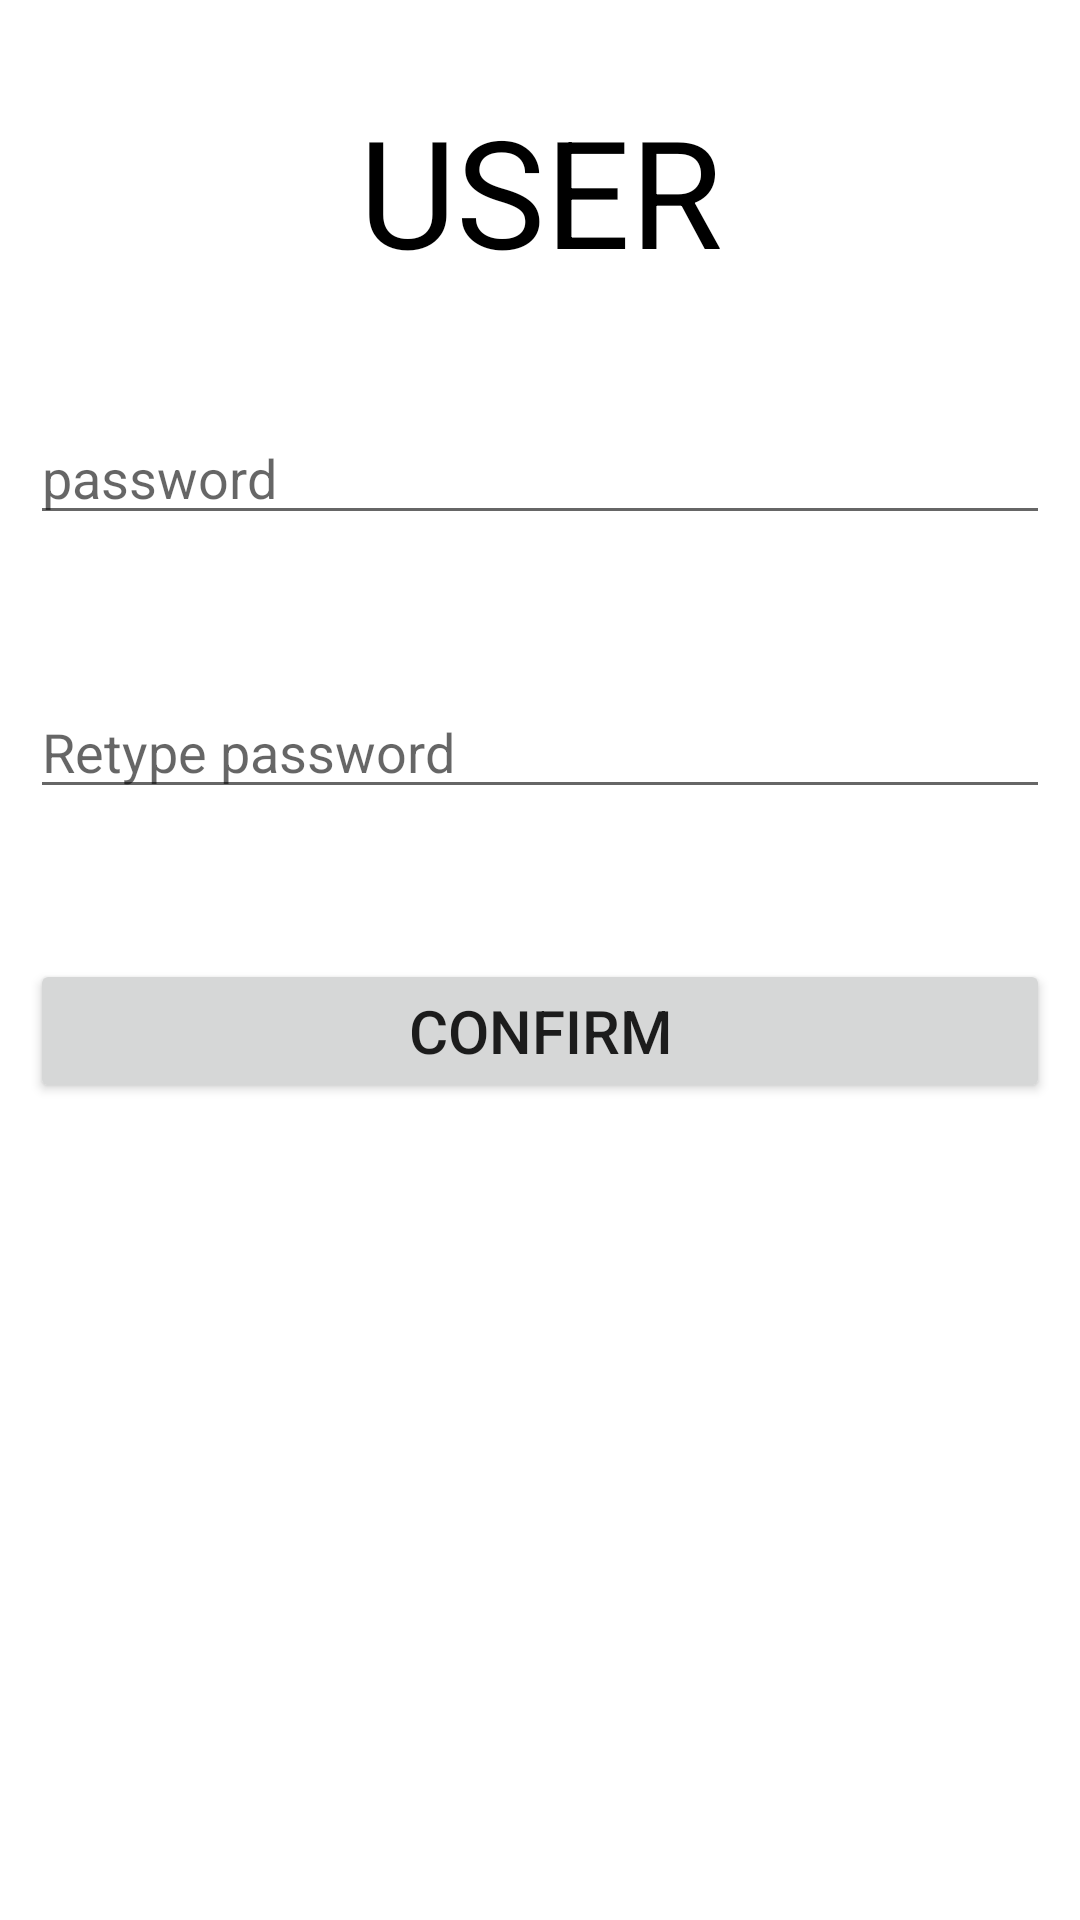

The Android layout XML behind this screen, and the referenced resources:
<!-- AndroidManifest.xml: application theme Theme.Major -->
<!-- res/layout/activity_user_forgot_password.xml -->
<?xml version="1.0" encoding="utf-8"?>
<RelativeLayout xmlns:android="http://schemas.android.com/apk/res/android"
    xmlns:app="http://schemas.android.com/apk/res-auto"
    xmlns:tools="http://schemas.android.com/tools"
    android:layout_width="match_parent"
    android:layout_height="match_parent"
    android:padding="10dp"
    tools:context=".User_forgot_password">


    <TextView
        android:id="@+id/usr"
        android:layout_width="match_parent"
        android:layout_height="wrap_content"
        android:textSize="50dp"
        android:gravity="center"
        android:textColor="@color/black"
        android:layout_marginTop="20dp"
        android:text="USER"
        />



    <TextView
        android:id="@+id/emailreset_text"
        android:layout_width="match_parent"
        android:layout_height="wrap_content"
        android:layout_marginTop="50dp"
        android:textSize="20dp"/>

    <EditText
        android:id="@+id/password_reset"
        android:layout_width="match_parent"
        android:layout_height="wrap_content"
        android:layout_marginTop="50dp"
        android:hint="password"
        android:layout_below="@+id/emailreset_text"
        />


    <EditText
        android:id="@+id/repassword_reset"
        android:layout_width="match_parent"
        android:layout_height="wrap_content"
        android:layout_marginTop="50dp"
        android:hint="Retype password"
        android:layout_below="@+id/password_reset"
        />

    <Button
        android:id="@+id/btnconfirm"
        android:layout_width="match_parent"
        android:layout_height="wrap_content"
        android:textSize="20dp"
        android:text="Confirm"
        android:layout_marginTop="50dp"
        android:layout_below="@id/repassword_reset"
        />

</RelativeLayout>
<!-- resources referenced by this layout -->
<resources>
  <style name="Theme.Major" parent="Theme.MaterialComponents.DayNight.DarkActionBar">
          
          <item name="colorPrimary">@color/purple_500</item>
          <item name="colorPrimaryVariant">@color/purple_700</item>
          <item name="colorOnPrimary">@color/white</item>
          
          <item name="colorSecondary">@color/teal_200</item>
          <item name="colorSecondaryVariant">@color/teal_700</item>
          <item name="colorOnSecondary">@color/black</item>
          
          <item name="android:statusBarColor" tools:targetApi="l">?attr/colorPrimaryVariant</item>
          
      </style>
  <!-- not gathered from this repository: default colours our renderer supplied (Android Studio template values) -->
  <color name="purple_500">#FF6200EE</color>
  <color name="purple_700">#FF3700B3</color>
  <color name="teal_200">#FF03DAC5</color>
  <color name="teal_700">#FF018786</color>
  <color name="black">#FF000000</color>
  <color name="white">#FFFFFFFF</color>
</resources>
